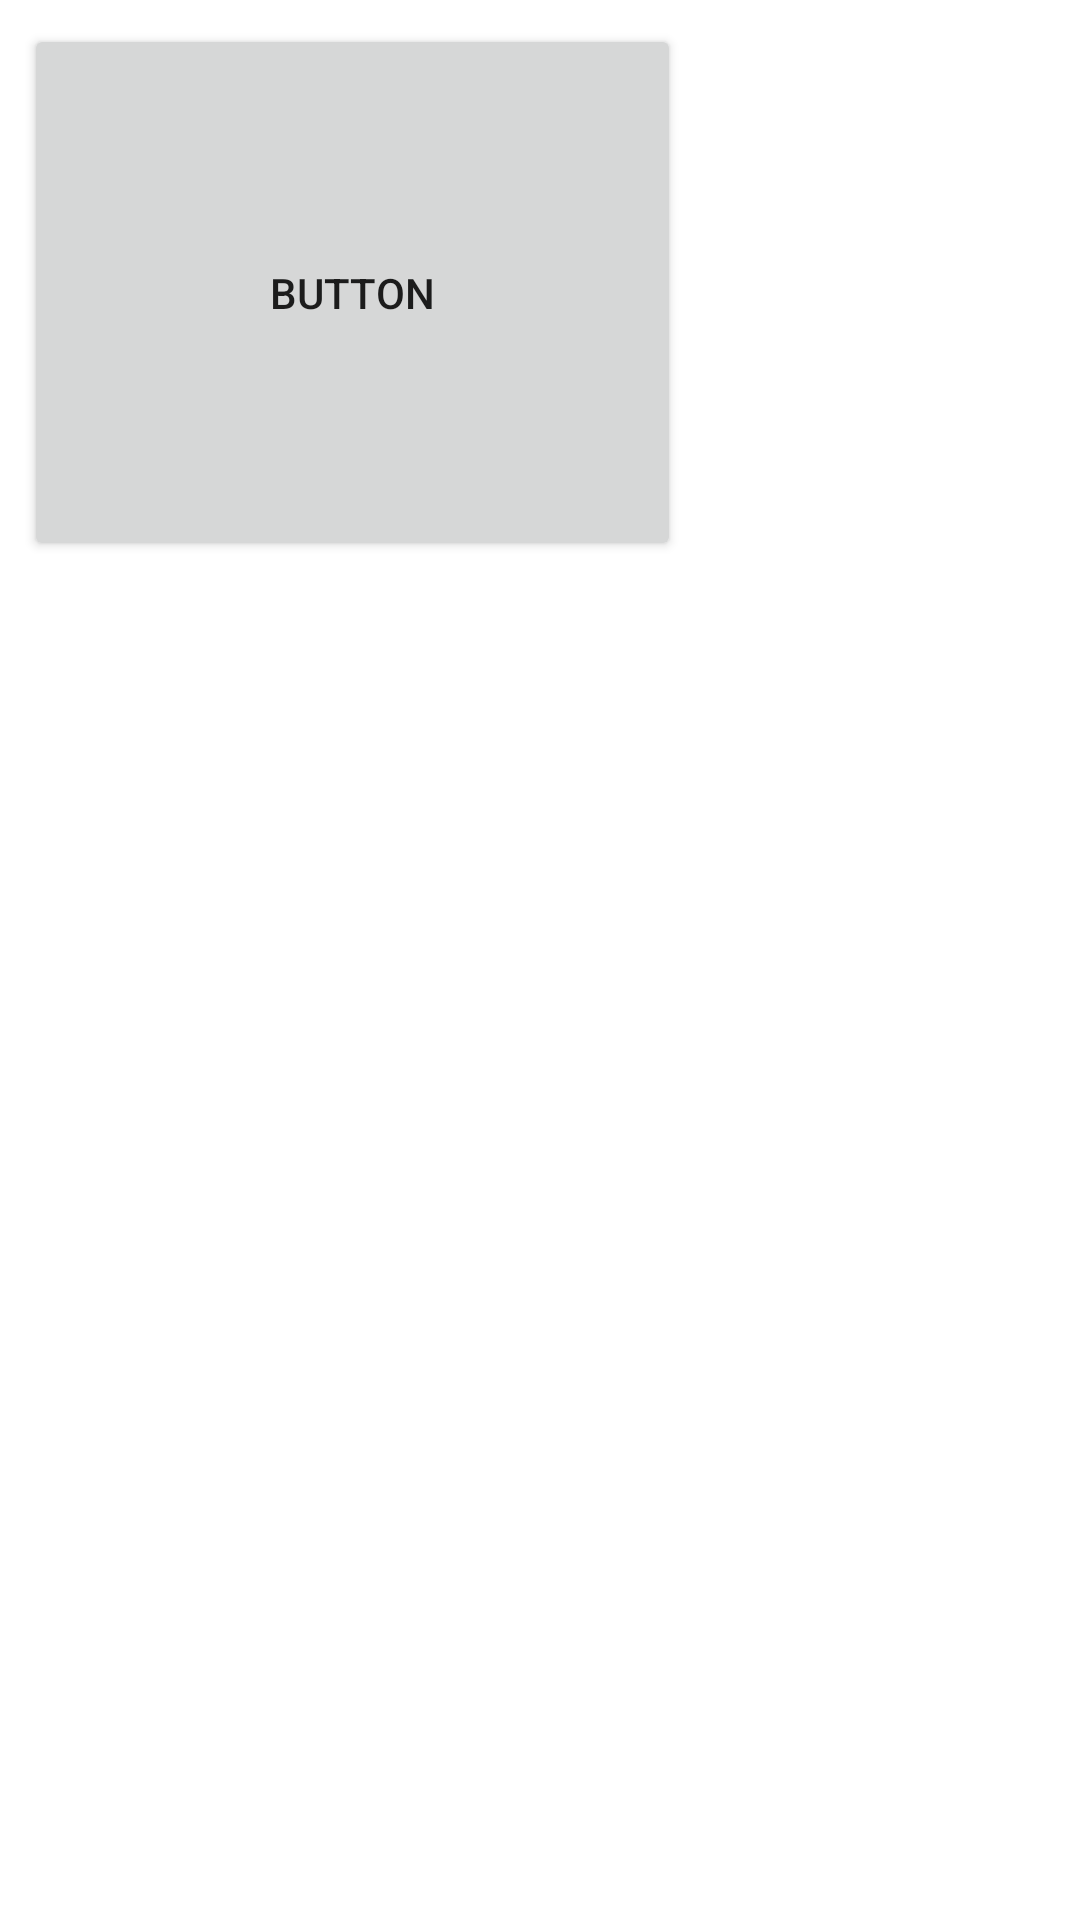

Write the Android layout XML for this screen, with the resource values it uses.
<!-- AndroidManifest.xml: application theme Theme.CarlosRay4 -->
<!-- res/layout/fragment_web.xml -->
<?xml version="1.0" encoding="utf-8"?>
<androidx.constraintlayout.widget.ConstraintLayout xmlns:android="http://schemas.android.com/apk/res/android"
    xmlns:app="http://schemas.android.com/apk/res-auto"
    xmlns:tools="http://schemas.android.com/tools"
    android:layout_width="match_parent"
    android:layout_height="match_parent"
    tools:context=".ui.web.WebFragment">

    <TextView
        android:id="@+id/text_dashboard"
        android:layout_width="match_parent"
        android:layout_height="wrap_content"
        android:layout_marginStart="8dp"
        android:layout_marginTop="8dp"
        android:layout_marginEnd="8dp"
        android:textAlignment="center"
        android:textSize="20sp"
        app:layout_constraintBottom_toBottomOf="parent"
        app:layout_constraintEnd_toEndOf="parent"
        app:layout_constraintStart_toStartOf="parent"
        app:layout_constraintTop_toTopOf="parent" />

    <Button
        android:id="@+id/button2"
        android:layout_width="219dp"
        android:layout_height="179dp"
        android:layout_marginStart="8dp"
        android:layout_marginTop="8dp"
        android:text="Button"
        app:layout_constraintStart_toStartOf="parent"
        app:layout_constraintTop_toTopOf="parent" />
</androidx.constraintlayout.widget.ConstraintLayout>
<!-- resources referenced by this layout -->
<resources>
  <style name="Theme.CarlosRay4" parent="Theme.MaterialComponents.DayNight.DarkActionBar">
          
          <item name="colorPrimary">@color/main</item>
          <item name="colorPrimaryVariant">@color/deep</item>
          <item name="colorOnPrimary">@color/white</item>
          
          <item name="colorSecondary">@color/main</item>
          <item name="colorSecondaryVariant">@color/deep</item>
          <item name="colorOnSecondary">@color/black</item>
          
          <item name="android:statusBarColor" tools:targetApi="l">?attr/colorPrimaryVariant</item>
          
      </style>
  <color name="main">#00bbd4</color>
  <color name="deep">#0096aa</color>
  <color name="white">#FFFFFFFF</color>
  <color name="black">#FF000000</color>
</resources>
